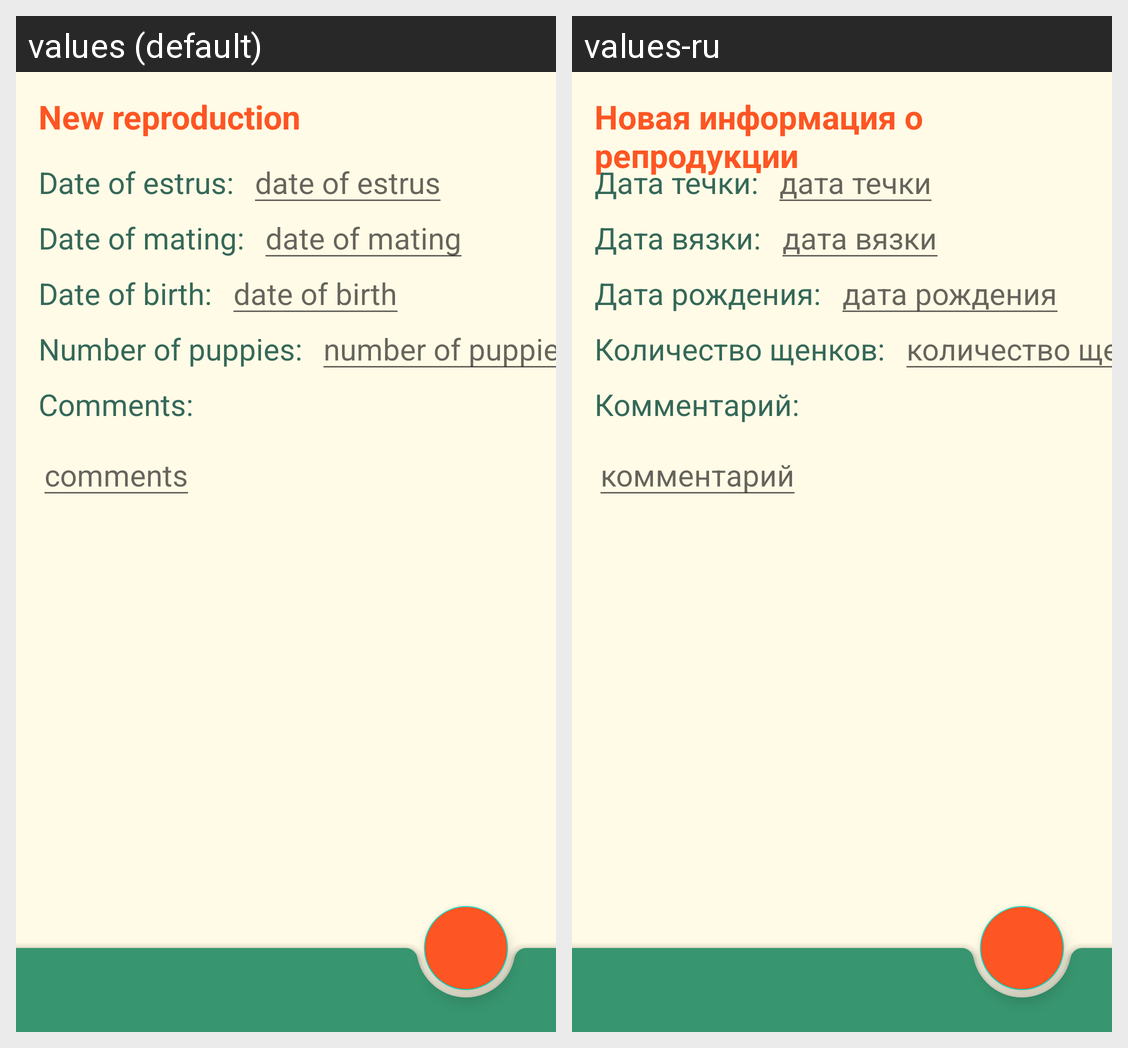

For this localized Android screen grid, give each drawn string resource with its value in every locale shown.
Android screen res/layout/repro_add.xml rendered under 2 locales, left to right: values (default), values-ru. Device: Nexus 5 (rendered at 1080×1920; each locale shown at half size, 540×960, under a caption strip naming it); theme Theme.Balusha.
Strings drawn on this screen, with the default value and each locale's value (text and hints the layout hard-codes, and strings that could not be matched under every locale, appear in the picture but are not listed):

new_repro
  values: New reproduction
  values-ru: Новая информация о репродукции

date_estrus_mask
  values: Date of estrus:
  values-ru: Дата течки:

date_estrus_hint
  values: date of estrus
  values-ru: дата течки

date_mating_mask
  values: Date of mating:
  values-ru: Дата вязки:

date_mating_hint
  values: date of mating
  values-ru: дата вязки

date_repr_birth
  values: Date of birth:
  values-ru: Дата рождения:

date_birth_hint
  values: date of birth
  values-ru: дата рождения

number_of_puppies_mask
  values: Number of puppies:
  values-ru: Количество щенков:

number_of_puppies_hint
  values: number of puppies
  values-ru: количество щенков

comments_mask
  values: Comments:
  values-ru: Комментарий:

comments_hint
  values: comments
  values-ru: комментарий
